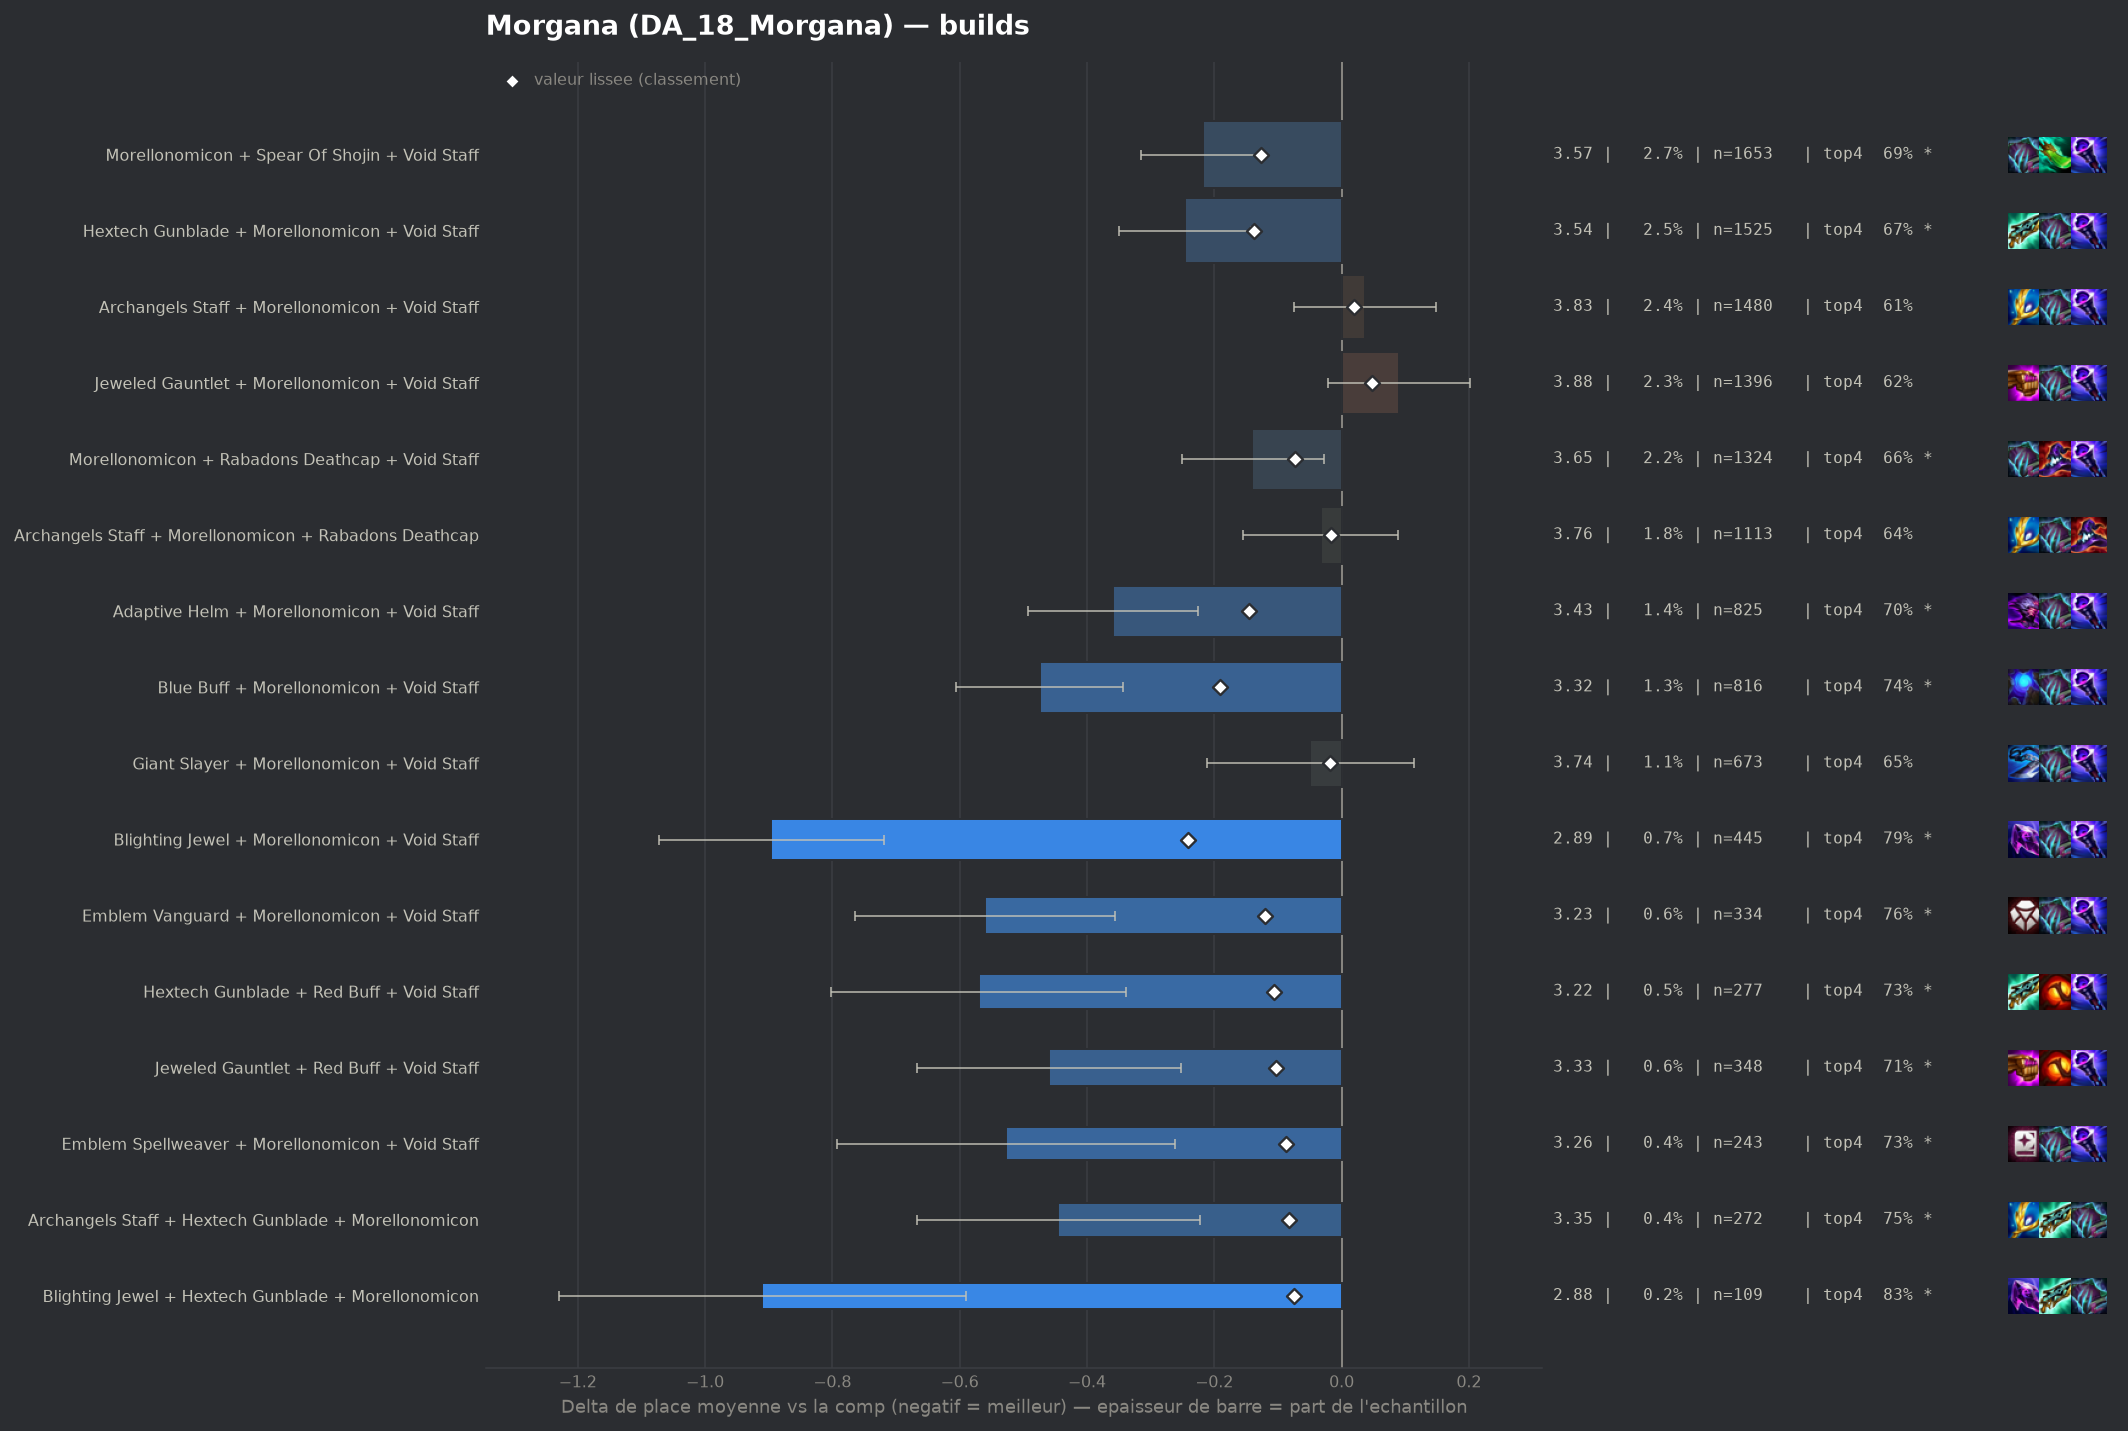

Data behind this chart, as committed beside it:
group, label, n, share, avg_place, shrunk_avg, score, d_avg, d_avg_pess, impact, d_top4, win, top2, top4, sd, z, p, significant
populaire, Blighting Jewel + Morellonomicon + Void …, 445, 0.007351, 2.894, 3.55, -0.241, -0.896, -0.719, 0.0018, 0.1544, 0.3236, 0.5236, 0.791, 1.897, -9.92, 0.0, True
populaire, Blue Buff + Morellonomicon + Void Staff, 816, 0.01348, 3.316, 3.6, -0.191, -0.474, -0.344, 0.0026, 0.1036, 0.19, 0.4179, 0.7402, 1.883, -7.14, 0.0, True
populaire, Adaptive Helm + Morellonomicon + Void St…, 825, 0.01363, 3.432, 3.645, -0.146, -0.359, -0.225, 0.002, 0.064, 0.2121, 0.3733, 0.7006, 1.95, -5.25, 0.0, True
populaire, Hextech Gunblade + Morellonomicon + Void…, 1525, 0.02519, 3.544, 3.653, -0.137, -0.246, -0.143, 0.0035, 0.0369, 0.2059, 0.3738, 0.6734, 2.039, -4.66, 0.0, True
populaire, Morellonomicon + Spear Of Shojin + Void …, 1653, 0.0273, 3.572, 3.665, -0.126, -0.218, -0.122, 0.0034, 0.0519, 0.176, 0.3612, 0.6884, 1.975, -4.43, 1e-05, True
pepite, Emblem Vanguard + Morellonomicon + Void …, 334, 0.005517, 3.231, 3.669, -0.121, -0.56, -0.356, 0.0007, 0.1269, 0.2096, 0.4371, 0.7635, 1.898, -5.38, 0.0, True
pepite, Hextech Gunblade + Red Buff + Void Staff, 277, 0.004576, 3.22, 3.684, -0.106, -0.57, -0.339, 0.0005, 0.0927, 0.2563, 0.4585, 0.7292, 1.959, -4.83, 0.0, True
pepite, Jeweled Gauntlet + Red Buff + Void Staff, 348, 0.005748, 3.33, 3.688, -0.103, -0.46, -0.253, 0.0006, 0.0761, 0.2184, 0.4339, 0.7126, 1.966, -4.35, 1e-05, True
pepite, Emblem Spellweaver + Morellonomicon + Vo…, 243, 0.004014, 3.263, 3.702, -0.088, -0.527, -0.261, 0.0004, 0.0959, 0.2716, 0.465, 0.7325, 2.111, -3.89, 0.0001, True
pepite, Archangels Staff + Hextech Gunblade + Mo…, 272, 0.004493, 3.346, 3.709, -0.082, -0.445, -0.223, 0.0004, 0.1171, 0.1691, 0.3824, 0.7537, 1.862, -3.93, 9e-05, True
pepite, Blighting Jewel + Hextech Gunblade + Mor…, 109, 0.0018, 2.881, 3.715, -0.075, -0.91, -0.59, 0.0001, 0.1983, 0.2569, 0.4771, 0.8349, 1.701, -5.58, 0.0, True
populaire, Morellonomicon + Rabadons Deathcap + Voi…, 1324, 0.02187, 3.651, 3.718, -0.073, -0.14, -0.028, 0.0016, 0.0273, 0.1828, 0.3489, 0.6639, 2.055, -2.44, 0.01451, True
, Giant Slayer + Red Buff + Void Staff, 101, 0.001668, 2.881, 3.721, -0.07, -0.909, -0.509, 0.0001, 0.1456, 0.3465, 0.5743, 0.7822, 2.05, -4.45, 1e-05, True
, Rabadons Deathcap + Red Buff + Void Staf…, 219, 0.003618, 3.338, 3.721, -0.069, -0.453, -0.202, 0.0003, 0.126, 0.1689, 0.4201, 0.7626, 1.891, -3.54, 0.00041, True
, Emblem Lunar + Morellonomicon + Void Sta…, 202, 0.003337, 3.307, 3.721, -0.069, -0.484, -0.207, 0.0002, 0.0911, 0.2525, 0.4109, 0.7277, 2.004, -3.42, 0.00062, True
, Blue Buff + Red Buff + Void Staff, 141, 0.002329, 3.142, 3.723, -0.068, -0.649, -0.319, 0.0002, 0.1365, 0.2482, 0.4752, 0.773, 1.995, -3.86, 0.00011, True
, Red Buff + Spear Of Shojin + Void Staff, 277, 0.004576, 3.433, 3.724, -0.067, -0.357, -0.135, 0.0003, 0.0674, 0.1841, 0.3935, 0.704, 1.883, -3.15, 0.00163, True
, Adaptive Helm + Red Buff + Void Staff, 145, 0.002395, 3.179, 3.725, -0.065, -0.611, -0.327, 0.0002, 0.122, 0.2069, 0.4, 0.7586, 1.745, -4.21, 3e-05, True
, Hextech Gunblade + Jeweled Gauntlet + Re…, 129, 0.002131, 3.171, 3.731, -0.06, -0.62, -0.311, 0.0001, 0.1231, 0.2248, 0.4264, 0.7597, 1.788, -3.93, 8e-05, True
, Hextech Gunblade + Morellonomicon + Spea…, 161, 0.002659, 3.304, 3.734, -0.057, -0.486, -0.196, 0.0002, 0.1088, 0.1739, 0.4099, 0.7453, 1.878, -3.28, 0.00104, True
, Archangels Staff + Red Buff + Void Staff, 149, 0.002461, 3.289, 3.736, -0.055, -0.502, -0.205, 0.0001, 0.1084, 0.2416, 0.3893, 0.745, 1.848, -3.31, 0.00093, True
, Blighting Jewel + Red Buff + Void Staff, 61, 0.001008, 2.656, 3.736, -0.054, -1.135, -0.694, 0.0001, 0.1667, 0.3607, 0.5574, 0.8033, 1.754, -5.05, 0.0, True
, Emblem Vanguard + Red Buff + Void Staff, 55, 0.0009085, 2.6, 3.739, -0.052, -1.191, -0.779, 0.0, 0.2361, 0.3091, 0.5273, 0.8727, 1.556, -5.67, 0.0, True
, Hextech Gunblade + Morellonomicon + Raba…, 214, 0.003535, 3.449, 3.739, -0.051, -0.342, -0.072, 0.0002, 0.0737, 0.1776, 0.4065, 0.7103, 2.015, -2.48, 0.01321, True
, Archangels Staff + Morellonomicon + Raba…, 98, 0.001619, 3.112, 3.74, -0.051, -0.678, -0.308, 0.0001, 0.1185, 0.2755, 0.4388, 0.7551, 1.867, -3.59, 0.00033, True
, Emblem Spellweaver + Archangels Staff + …, 44, 0.0007268, 2.364, 3.741, -0.05, -1.427, -0.947, 0.0, 0.2498, 0.4091, 0.6591, 0.8864, 1.625, -5.82, 0.0, True
, Morellonomicon + Rabadons Deathcap Radia…, 149, 0.002461, 3.342, 3.741, -0.049, -0.448, -0.135, 0.0001, 0.095, 0.2416, 0.3826, 0.7315, 1.948, -2.8, 0.00503, True
, Crownguard + Morellonomicon + Void Staff, 101, 0.001668, 3.158, 3.742, -0.049, -0.632, -0.275, 0.0001, 0.1654, 0.198, 0.4257, 0.802, 1.828, -3.47, 0.00052, True
, Adaptive Helm + Hextech Gunblade + Morel…, 144, 0.002379, 3.368, 3.746, -0.045, -0.423, -0.128, 0.0001, 0.0926, 0.1597, 0.375, 0.7292, 1.802, -2.81, 0.00496, True
, Adaptive Helm + Hextech Gunblade + Red B…, 47, 0.0007764, 2.638, 3.748, -0.043, -1.152, -0.733, 0.0, 0.2358, 0.2553, 0.5532, 0.8723, 1.465, -5.39, 0.0, True
, Blighting Jewel + Morellonomicon + Rabad…, 73, 0.001206, 3.123, 3.753, -0.038, -0.667, -0.244, 0.0, 0.1168, 0.2329, 0.4247, 0.7534, 1.843, -3.09, 0.00199, True
, Adaptive Helm + Blighting Jewel + Morell…, 43, 0.0007103, 2.721, 3.754, -0.037, -1.07, -0.599, 0.0, 0.2471, 0.2791, 0.4884, 0.8837, 1.575, -4.45, 1e-05, True
, Jeweled Gauntlet + Morellonomicon + Raba…, 404, 0.006673, 3.649, 3.755, -0.036, -0.142, 0.0, 0.0002, 0.0268, 0.1757, 0.3837, 0.6634, 2.107, -1.35, 0.1768, False
, Morellonomicon + Strikers Flail + Void S…, 102, 0.001685, 3.324, 3.754, -0.036, -0.467, -0.089, 0.0001, 0.1183, 0.2157, 0.3824, 0.7549, 1.946, -2.42, 0.01546, True
, Archangels Staff + Blighting Jewel + Mor…, 109, 0.0018, 3.367, 3.756, -0.035, -0.424, -0.055, 0.0001, 0.0698, 0.1927, 0.422, 0.7064, 1.961, -2.25, 0.02428, True
, Jeweled Gauntlet + Morellonomicon + Stri…, 172, 0.002841, 3.517, 3.757, -0.034, -0.273, 0.0, 0.0001, 0.0553, 0.1802, 0.3779, 0.6919, 2.036, -1.76, 0.07893, False
, Hand Of Justice + Red Buff + Void Staff, 57, 0.0009415, 3.035, 3.757, -0.034, -0.755, -0.366, 0.0, 0.1704, 0.1579, 0.4035, 0.807, 1.498, -3.8, 0.00014, True
, Hextech Gunblade + Jeweled Gauntlet + Ra…, 144, 0.002379, 3.479, 3.757, -0.033, -0.311, 0.0, 0.0001, 0.0648, 0.1667, 0.4028, 0.7014, 1.996, -1.87, 0.06156, False
, Hextech Gunblade + Rabadons Deathcap + R…, 82, 0.001354, 3.293, 3.759, -0.032, -0.498, -0.098, 0.0, 0.0585, 0.1829, 0.4634, 0.6951, 1.844, -2.44, 0.01459, True
, Giant Slayer + Hextech Gunblade + Red Bu…, 43, 0.0007103, 2.86, 3.759, -0.032, -0.93, -0.334, 0.0, 0.1774, 0.2791, 0.5814, 0.814, 1.995, -3.06, 0.00224, True
, Adaptive Helm + Morellonomicon + Rabadon…, 169, 0.002792, 3.538, 3.76, -0.031, -0.252, 0.0, 0.0001, 0.0557, 0.1598, 0.3432, 0.6923, 1.894, -1.73, 0.08399, False
, Giant Slayer + Hextech Gunblade + Morell…, 132, 0.00218, 3.477, 3.76, -0.031, -0.313, 0.0, 0.0001, 0.1134, 0.1591, 0.3561, 0.75, 1.848, -1.94, 0.05178, False
, Giant Slayer + Jeweled Gauntlet + Red Bu…, 56, 0.000925, 3.089, 3.76, -0.031, -0.701, -0.231, 0.0, 0.1313, 0.2321, 0.4464, 0.7679, 1.796, -2.92, 0.00349, True
, Blue Buff + Morellonomicon + Rabadons De…, 168, 0.002775, 3.548, 3.761, -0.03, -0.243, 0.0, 0.0001, 0.0598, 0.1607, 0.3333, 0.6964, 1.905, -1.65, 0.09884, False
, Adaptive Helm + Giant Slayer + Morellono…, 94, 0.001553, 3.394, 3.762, -0.029, -0.397, -0.012, 0.0, 0.0655, 0.1596, 0.4255, 0.7021, 1.903, -2.02, 0.04333, False
, Blue Buff + Morellonomicon + Spear Of Sh…, 60, 0.0009911, 3.167, 3.761, -0.029, -0.624, -0.171, 0.0, 0.1301, 0.1833, 0.45, 0.7667, 1.79, -2.7, 0.00699, True
, Blighting Jewel + Blue Buff + Morellonom…, 49, 0.0008094, 3.082, 3.763, -0.028, -0.709, -0.197, 0.0, 0.1185, 0.2041, 0.5102, 0.7551, 1.828, -2.71, 0.00665, True
, Blue Buff + Hextech Gunblade + Morellono…, 151, 0.002494, 3.543, 3.763, -0.027, -0.248, 0.0, 0.0001, 0.0455, 0.1656, 0.3576, 0.6821, 1.928, -1.58, 0.1152, False
, Bloodthirster + Morellonomicon + Void St…, 289, 0.004774, 3.657, 3.765, -0.026, -0.133, 0.0, 0.0001, 0.0451, 0.1557, 0.3391, 0.6817, 1.948, -1.16, 0.2466, False
, Giant Slayer + Red Buff + Spear Of Shoji…, 40, 0.0006607, 2.975, 3.764, -0.026, -0.816, -0.309, 0.0, 0.1134, 0.275, 0.45, 0.75, 1.635, -3.15, 0.00162, True
, Adaptive Helm + Jeweled Gauntlet + Morel…, 168, 0.002775, 3.583, 3.765, -0.025, -0.207, 0.0, 0.0001, 0.0182, 0.1786, 0.3512, 0.6548, 1.922, -1.4, 0.163, False
, Morellonomicon + Nashors Tooth + Void St…, 118, 0.001949, 3.508, 3.766, -0.025, -0.282, 0.0, 0.0, 0.1177, 0.1441, 0.322, 0.7542, 1.831, -1.67, 0.09456, False
, Hextech Gunblade + Jeweled Gauntlet + Vo…, 191, 0.003155, 3.618, 3.767, -0.024, -0.173, 0.0, 0.0001, 0.0231, 0.1518, 0.3717, 0.6597, 2.014, -1.18, 0.2366, False
, Adaptive Helm + Hextech Gunblade + Void …, 70, 0.001156, 3.357, 3.767, -0.024, -0.433, 0.0, 0.0, 0.1491, 0.1714, 0.4143, 0.7857, 1.979, -1.83, 0.06702, False
, Archangels Staff + Blue Buff + Morellono…, 85, 0.001404, 3.435, 3.767, -0.023, -0.355, 0.0, 0.0, 0.0458, 0.2235, 0.3765, 0.6824, 1.967, -1.66, 0.09613, False
, Archangels Staff + Blue Buff + Void Staf…, 53, 0.0008755, 3.245, 3.768, -0.023, -0.545, -0.033, 0.0, 0.0993, 0.2075, 0.4528, 0.7358, 1.902, -2.09, 0.03701, False
, Adaptive Helm + Morellonomicon + Spear O…, 85, 0.001404, 3.459, 3.769, -0.022, -0.332, 0.0, 0.0, 0.0693, 0.1529, 0.4235, 0.7059, 1.974, -1.55, 0.1215, False
, Blighting Jewel + Jeweled Gauntlet + Voi…, 45, 0.0007433, 3.178, 3.769, -0.022, -0.613, -0.031, 0.0, 0.0968, 0.2889, 0.4444, 0.7333, 1.992, -2.06, 0.03914, False
, Adaptive Helm + Rabadons Deathcap + Red …, 43, 0.0007103, 3.163, 3.769, -0.022, -0.628, -0.133, 0.0, 0.1076, 0.186, 0.4186, 0.7442, 1.656, -2.49, 0.01295, True
, Edge Of Night + Morellonomicon + Void St…, 204, 0.00337, 3.647, 3.77, -0.021, -0.144, 0.0, 0.0001, 0.0203, 0.1814, 0.348, 0.6569, 2.027, -1.01, 0.3128, False
... 155 more rows
